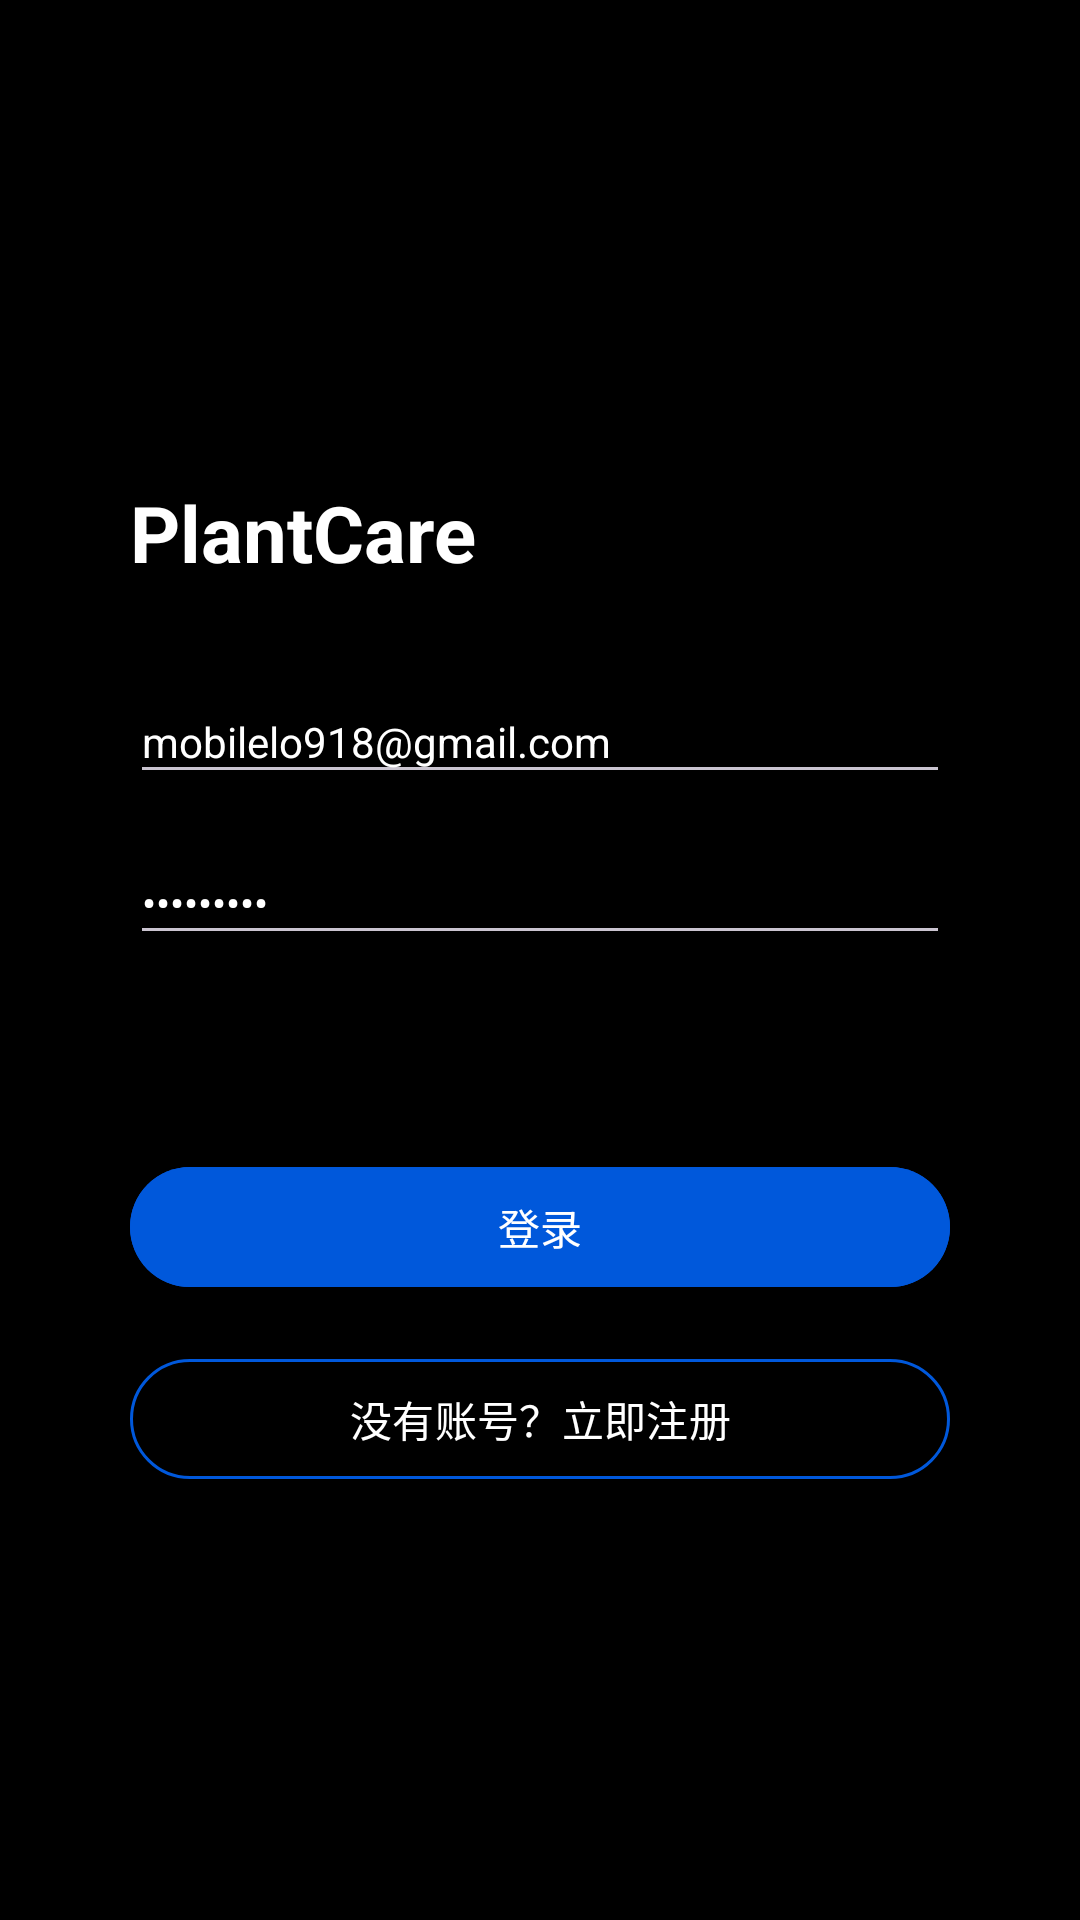

Layout XML and referenced resources for this Android screen:
<!-- AndroidManifest.xml: application theme Theme.Cropscan -->
<!-- res/layout/login_layout.xml -->
<androidx.constraintlayout.widget.ConstraintLayout xmlns:android="http://schemas.android.com/apk/res/android"
    xmlns:app="http://schemas.android.com/apk/res-auto"
    android:layout_width="match_parent"
    android:layout_height="match_parent"
    android:background="@color/dark">

    <LinearLayout
        android:layout_width="0dp"
        android:layout_height="0dp"
        android:orientation="vertical"
        app:layout_constraintBottom_toBottomOf="parent"
        app:layout_constraintEnd_toStartOf="@+id/guideline4"
        app:layout_constraintStart_toStartOf="@+id/guideline3"
        app:layout_constraintTop_toTopOf="@+id/guideline5">

        <TextView
            android:textColor="#ffffff"
            android:layout_width="wrap_content"
            android:layout_height="wrap_content"
            android:layout_marginBottom="16dp"
            android:text="@string/app_name"
            android:textSize="26sp"
            android:textStyle="bold" />

        <com.google.android.material.textfield.TextInputEditText
            android:id="@+id/edit_email"
            android:layout_width="match_parent"
            android:layout_height="wrap_content"
            android:layout_marginTop="16dp"
            android:hint="邮箱"
            android:inputType="textEmailAddress"
            android:text="mobilelo918@gmail.com"
            android:textColor="#ffffff"
            android:textColorHint="@color/colorHint"
            android:textSize="14sp" />

        <com.google.android.material.textfield.TextInputEditText
            android:id="@+id/p1"
            android:layout_width="match_parent"
            android:layout_height="wrap_content"
            android:layout_marginTop="16dp"
            android:hint="密码"
            android:inputType="textPassword"
            android:text="123456789"
            android:textColor="#ffffff"
            android:textColorHint="@color/colorHint"
            android:textSize="14sp" />

        <com.google.android.material.textfield.TextInputEditText
            android:id="@+id/p2"
            android:layout_width="match_parent"
            android:layout_height="wrap_content"
            android:layout_marginTop="16dp"
            android:alpha="0"
            android:hint="确认密码"
            android:inputType="textPassword"
            android:textColor="#ffffff"
            android:textColorHint="@color/colorHint"
            android:textSize="12sp" />

        <com.google.android.material.button.MaterialButton
            android:id="@+id/btn_login"
            android:layout_width="match_parent"
            android:layout_height="wrap_content"
            android:layout_marginTop="16dp"
            android:text="登录"
            android:textColor="#ffffff"
            android:backgroundTint="@color/btn"
            android:textSize="14sp"
            app:cornerRadius="999dp" />

        <com.google.android.material.button.MaterialButton
            android:id="@+id/btn_register"
            style="@style/Widget.Material3.Button.OutlinedButton"
            android:layout_width="match_parent"
            android:layout_height="wrap_content"
            android:layout_marginTop="16dp"
            android:text="没有账号？立即注册"
            android:textColor="#ffffff"
            android:textSize="14sp"
            app:cornerRadius="999dp"
            app:strokeColor="@color/btn" />

    </LinearLayout>

    <androidx.constraintlayout.widget.Guideline
        android:id="@+id/guideline3"
        android:layout_width="match_parent"
        android:layout_height="wrap_content"
        android:orientation="vertical"
        app:layout_constraintGuide_percent="0.12" />

    <androidx.constraintlayout.widget.Guideline
        android:id="@+id/guideline4"
        android:layout_width="match_parent"
        android:layout_height="wrap_content"
        android:orientation="vertical"
        app:layout_constraintGuide_percent="0.88" />

    <androidx.constraintlayout.widget.Guideline
        android:id="@+id/guideline5"
        android:layout_width="wrap_content"
        android:layout_height="wrap_content"
        android:orientation="horizontal"
        app:layout_constraintGuide_percent="0.25" />
</androidx.constraintlayout.widget.ConstraintLayout>
<!-- resources referenced by this layout -->
<resources>
  <color name="btn">#0058db</color>
  <color name="colorHint">#C2D2DD</color>
  <color name="dark">#000000</color>
  <string name="app_name">PlantCare</string>
  <style name="Theme.Cropscan" parent="Theme.Material3.Dark.NoActionBar">
          
          
          
          //透明的状态栏
          
          
          
          
          <item name="colorPrimary">@color/black</item>
          <item name="colorAccent">#6E6E6E</item>
          <item name="android:textColor">#ffffff</item>
      </style>
  <color name="black">#FF000000</color>
</resources>
